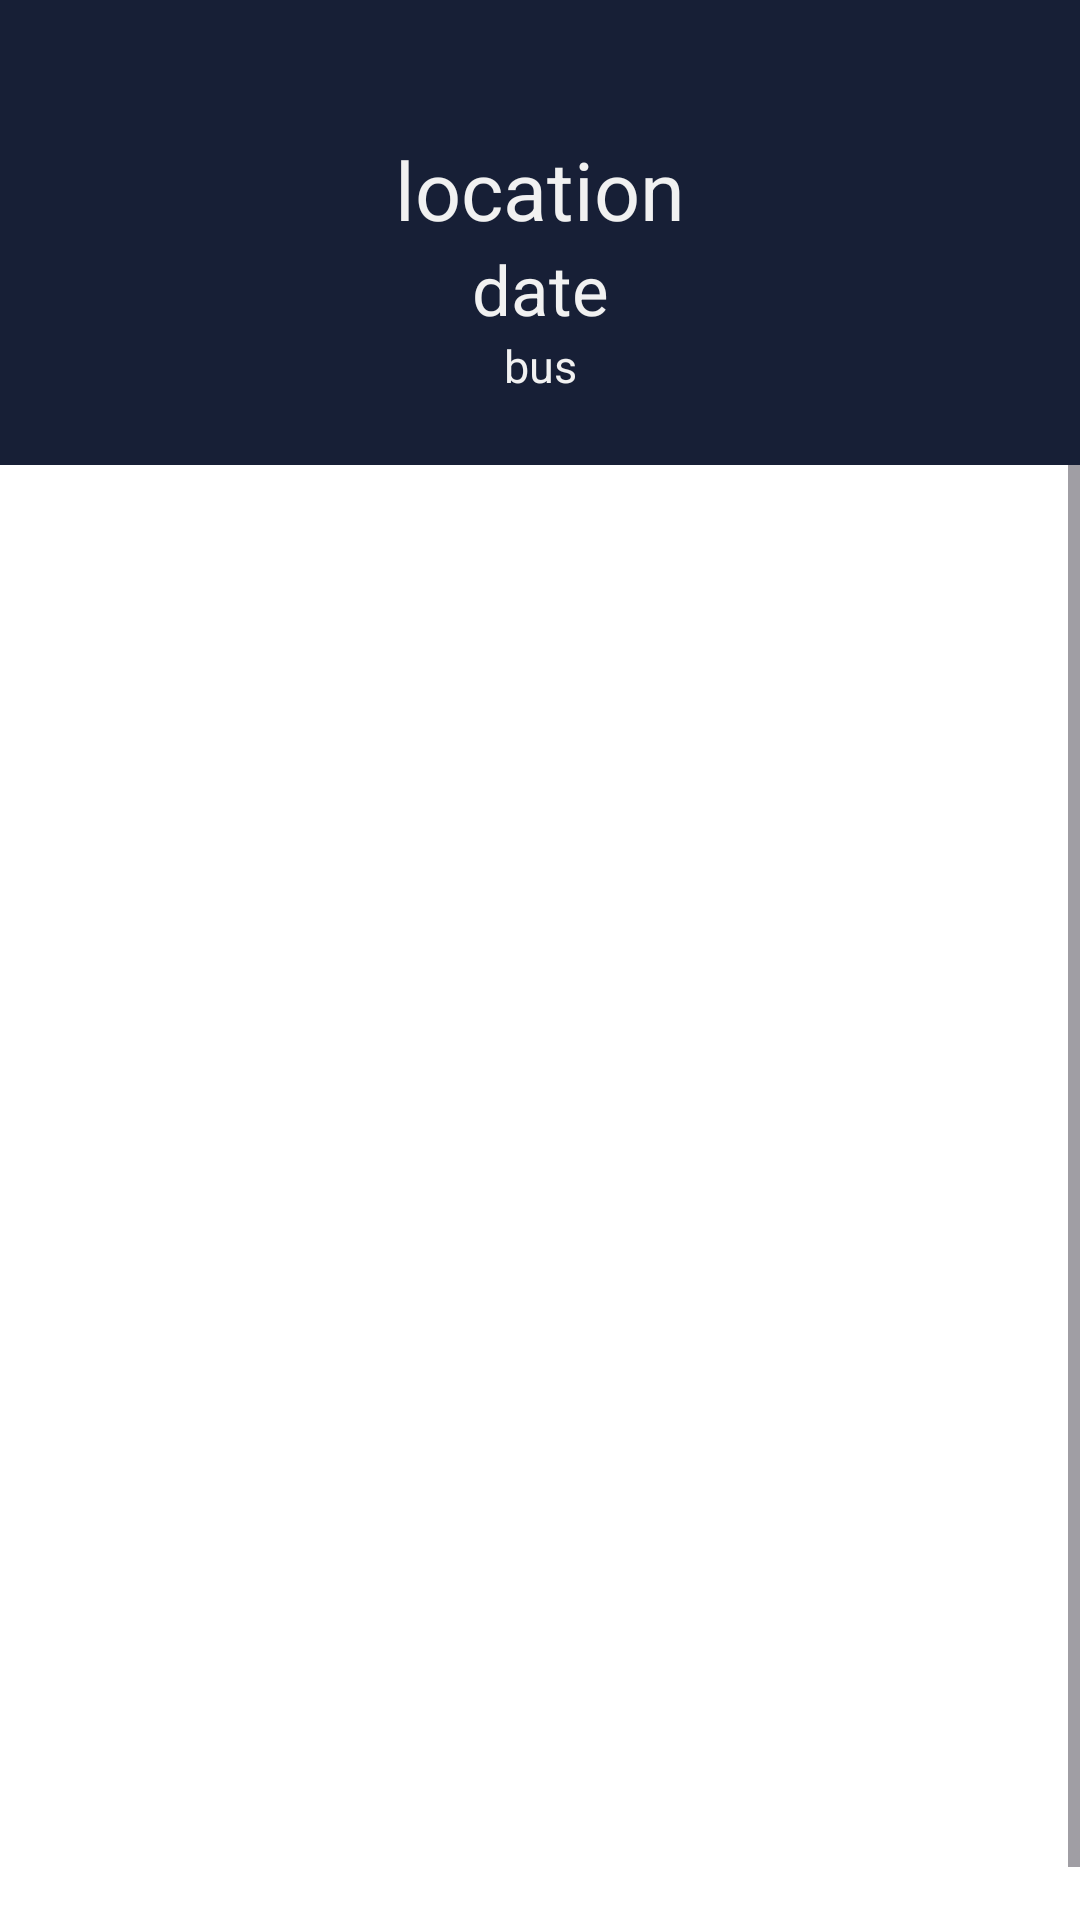

Here is an Android app screen rendered from its layout file. Give the layout XML and the strings, colors and styles it references.
<!-- AndroidManifest.xml: application theme Theme.BusBookingApplication -->
<!-- res/layout/activity_booked_seats.xml -->
<?xml version="1.0" encoding="utf-8"?>
    <LinearLayout
        xmlns:android="http://schemas.android.com/apk/res/android"
        xmlns:app="http://schemas.android.com/apk/res-auto"
        xmlns:tools="http://schemas.android.com/tools"
        android:id="@+id/main"
        android:layout_width="match_parent"
        android:layout_height="match_parent"
        android:orientation="vertical"
        android:background="@color/white"
        android:gravity="center"
        tools:context=".users.busOwner.BusFragments.BusTimeTable.BookedSeats.BookedSeats">

        <LinearLayout
            android:layout_width="match_parent"
            android:layout_height="wrap_content"
            android:orientation="vertical"
            android:paddingTop="45dp"
            android:background="@color/main">
            <TextView
                android:id="@+id/location"
                android:layout_width="match_parent"
                android:layout_height="wrap_content"
                android:text="location"
                android:textColor="@color/text"
                android:textSize="27sp"
                android:textAlignment="center"/>
            <TextView
                android:id="@+id/dateTravel"
                android:layout_width="match_parent"
                android:layout_height="wrap_content"
                android:text="date"
                android:textColor="@color/text"
                android:textSize="23sp"
                android:textAlignment="center"/>
            <TextView
                android:id="@+id/busNum"
                android:layout_width="match_parent"
                android:layout_height="wrap_content"
                android:text="bus"
                android:textColor="@color/text"
                android:textSize="15sp"
                android:textAlignment="center"
                android:layout_marginBottom="23dp"/>
        </LinearLayout>

        <ScrollView
            android:layout_width="match_parent"
            android:layout_height="match_parent">

            <LinearLayout
                android:layout_width="match_parent"
                android:layout_height="match_parent"
                android:layout_margin="20dp"
                android:orientation="vertical">

                <ImageView
                    android:layout_width="match_parent"
                    android:layout_height="420dp"
                    android:layout_marginBottom="20dp"
                    android:src="@drawable/seatsceme" />

                <LinearLayout
                    android:layout_width="match_parent"
                    android:layout_height="wrap_content"
                    android:layout_marginBottom="4dp"
                    android:gravity="center_vertical"
                    android:layout_marginTop="15dp"
                    android:orientation="horizontal">
                    <TextView
                        android:id="@+id/seatList"
                        android:layout_width="match_parent"
                        android:layout_height="wrap_content"
                        android:textColor="@color/dark_text"
                        android:textSize="18sp"
                        android:textAlignment="center"/>
                </LinearLayout>

            </LinearLayout>
        </ScrollView>

    </LinearLayout>
<!-- resources referenced by this layout -->
<resources>
  <color name="dark_text">#242424</color>
  <color name="main">#171f36</color>
  <color name="text">#F1F1F1</color>
  <color name="white">#FFFFFFFF</color>
  <style name="Theme.BusBookingApplication" parent="Base.Theme.BusBookingApplication" />
  <style name="Base.Theme.BusBookingApplication" parent="Theme.Material3.DayNight.NoActionBar">
          
          
      </style>
</resources>
